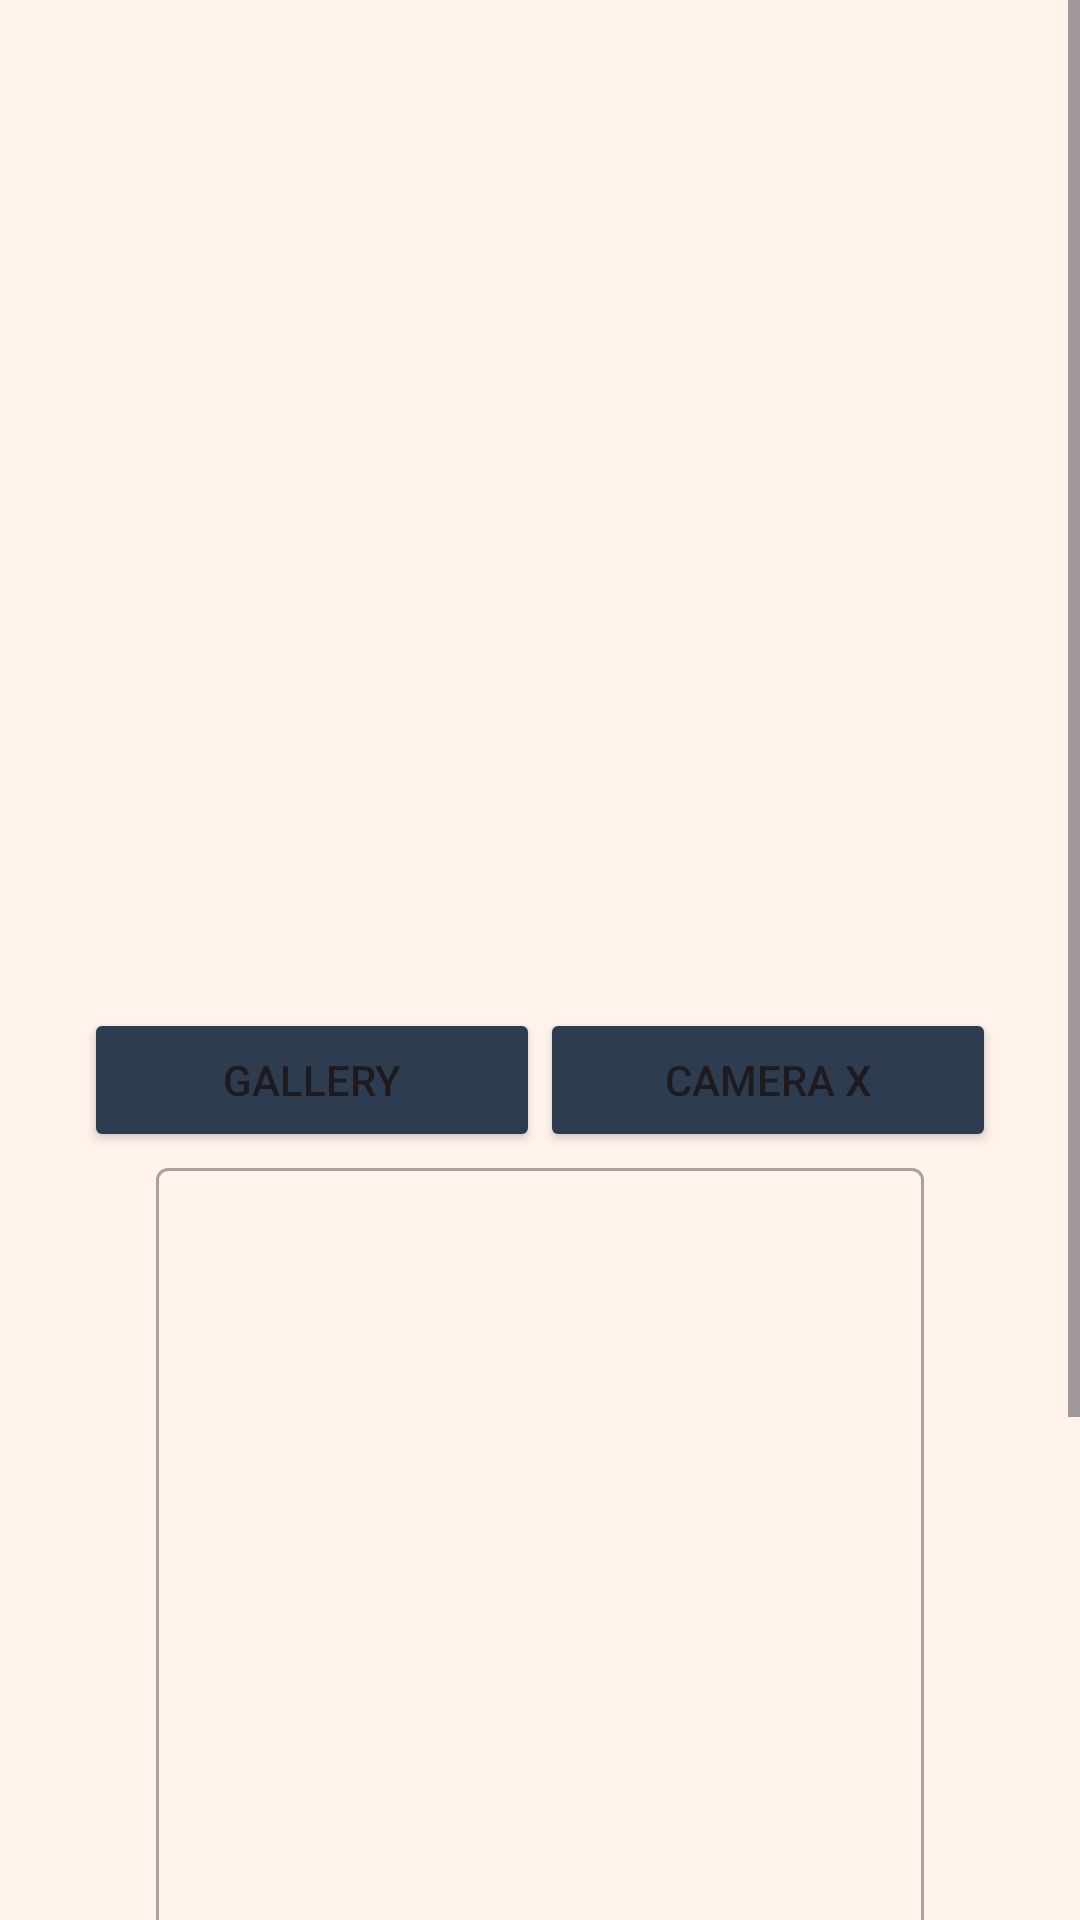

Here is an Android app screen rendered from its layout file. Give the layout XML and the strings, colors and styles it references.
<!-- AndroidManifest.xml: application theme Theme.SubmissionAwal -->
<!-- res/layout/activity_add_story.xml -->
<?xml version="1.0" encoding="utf-8"?>
<ScrollView xmlns:android="http://schemas.android.com/apk/res/android"
    xmlns:app="http://schemas.android.com/apk/res-auto"
    xmlns:tools="http://schemas.android.com/tools"
    android:id="@+id/main"
    android:layout_width="match_parent"
    android:layout_height="match_parent"
    android:background="@color/putih_cream"
    tools:context=".ui.view.AddStoryActivity">

    <androidx.constraintlayout.widget.ConstraintLayout
        android:layout_width="match_parent"
        android:layout_height="wrap_content"
        android:padding="20dp">

        <ImageView
            android:id="@+id/previewImage"
            android:layout_width="0dp"
            android:layout_height="300dp"
            android:layout_marginStart="8dp"
            android:layout_marginTop="8dp"
            android:layout_marginEnd="8dp"
            android:layout_marginBottom="8dp"
            android:contentDescription="TODO"
            app:layout_constraintBottom_toTopOf="@+id/buttonCameraX"
            app:layout_constraintEnd_toEndOf="parent"
            app:layout_constraintStart_toStartOf="parent"
            app:layout_constraintTop_toTopOf="parent"
            tools:src="@tools:sample/avatars" />


        <Button
            android:id="@+id/buttonCameraX"
            android:layout_width="0dp"
            android:layout_height="wrap_content"
            android:layout_marginEnd="8dp"
            android:backgroundTint="@color/navy"
            android:labelFor="@id/buttonCameraX"
            android:text="@string/camera_x"
            app:layout_constraintBottom_toTopOf="@+id/EditTextLayout"
            app:layout_constraintEnd_toEndOf="parent"
            app:layout_constraintHorizontal_bias="0.5"
            app:layout_constraintStart_toEndOf="@+id/galleryButton" />

        <Button
            android:id="@+id/galleryButton"
            android:layout_width="0dp"
            android:layout_height="wrap_content"
            android:layout_marginStart="8dp"
            android:backgroundTint="@color/navy"
            android:elevation="2dp"
            android:scaleType="fitCenter"
            android:text="@string/input_gallery"
            app:layout_constraintBottom_toTopOf="@+id/EditTextLayout"
            app:layout_constraintEnd_toStartOf="@+id/buttonCameraX"
            app:layout_constraintHorizontal_bias="0.5"
            app:layout_constraintStart_toStartOf="parent" />


        <com.google.android.material.textfield.TextInputLayout
            android:id="@+id/EditTextLayout"
            style="@style/Widget.MaterialComponents.TextInputLayout.OutlinedBox"
            android:layout_width="0dp"
            android:layout_height="wrap_content"
            android:layout_marginStart="32dp"
            android:layout_marginEnd="32dp"
            app:layout_constraintBottom_toTopOf="@id/buttonCameraX"
            app:layout_constraintEnd_toEndOf="parent"
            app:layout_constraintStart_toStartOf="parent">


            <EditText
                android:id="@+id/EditText"
                android:layout_width="match_parent"
                android:layout_height="350dp"
                android:gravity="start"
                android:inputType="text"
                android:labelFor="@+id/descEditTextLayout" />
        </com.google.android.material.textfield.TextInputLayout>

        <CheckBox
            android:id="@+id/checkBoxLocation"
            android:layout_width="wrap_content"
            android:layout_height="wrap_content"
            android:layout_marginTop="12dp"
            android:gravity="center"
            android:text="@string/add_location"
            app:layout_constraintEnd_toEndOf="parent"
            app:layout_constraintHorizontal_bias="0.498"
            app:layout_constraintStart_toStartOf="parent"
            app:layout_constraintTop_toBottomOf="@id/EditTextLayout" />

        <Button
            android:id="@+id/uploadButton"
            android:layout_width="0dp"
            android:layout_height="wrap_content"
            android:layout_marginStart="10dp"
            android:layout_marginEnd="10dp"
            android:backgroundTint="@color/navy"
            android:text="@string/btn_upload"
            app:layout_constraintTop_toBottomOf="@id/checkBoxLocation"
            app:layout_constraintEnd_toEndOf="parent"
            app:layout_constraintStart_toStartOf="parent" />

        <com.google.android.material.progressindicator.LinearProgressIndicator
            android:id="@+id/progressIndicator"
            android:layout_width="match_parent"
            android:layout_height="wrap_content"
            android:indeterminate="true"
            android:visibility="gone"
            app:layout_constraintBottom_toBottomOf="parent"
            app:layout_constraintEnd_toEndOf="parent"
            app:layout_constraintStart_toStartOf="parent" />

    </androidx.constraintlayout.widget.ConstraintLayout>

</ScrollView>
<!-- resources referenced by this layout -->
<resources>
  <color name="navy">#2D3D4F</color>
  <color name="putih_cream">#FFF3EC</color>
  <string name="add_location">Add Location</string>
  <string name="btn_upload">Upload</string>
  <string name="camera_x">Camera X</string>
  <string name="input_gallery">Gallery</string>
  <style name="Theme.SubmissionAwal" parent="Base.Theme.SubmissionAwal" />
  <style name="Base.Theme.SubmissionAwal" parent="Theme.Material3.DayNight">
          
          
      </style>
</resources>
